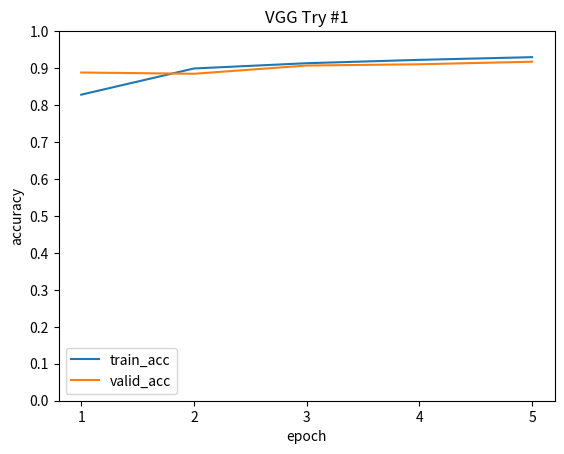
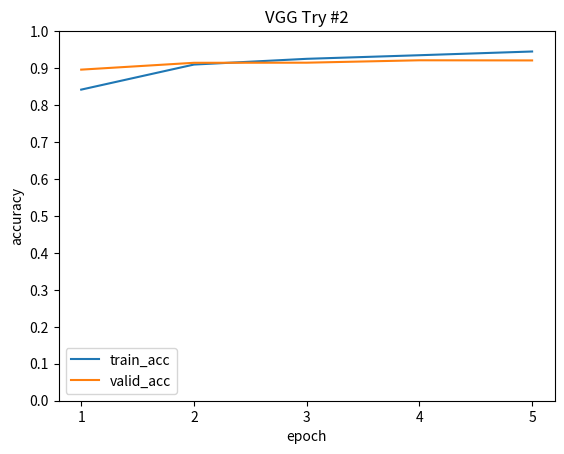
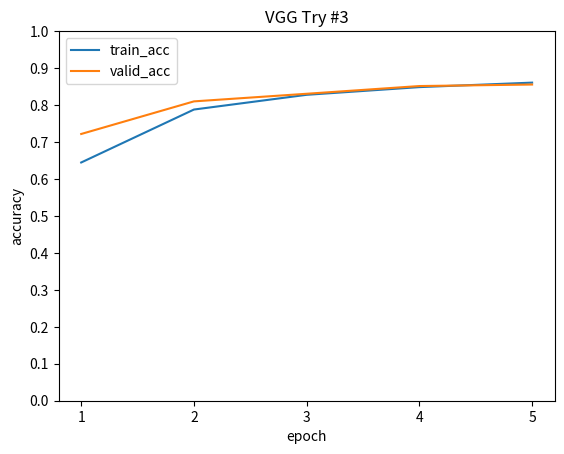
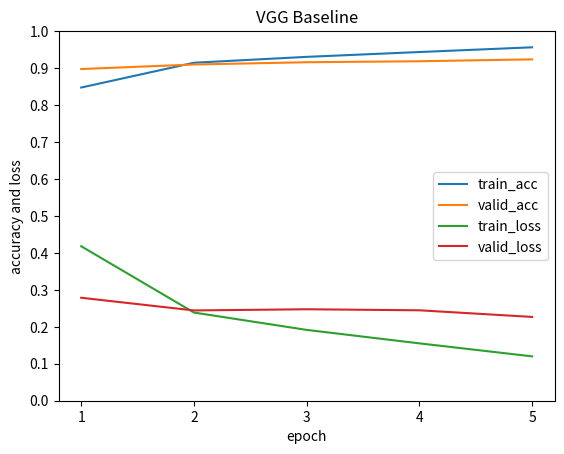

Python code for these plots, in order:
import matplotlib.pyplot as plt
import numpy as np


x = [i for i in range(1, 6)]


'''
100%|██████████| 1875/1875 [12:12<00:00,  2.56it/s]
train Accuracy: 0.82805
100%|██████████| 313/313 [01:00<00:00,  5.20it/s]
valid Accuracy: 0.888
100%|██████████| 1875/1875 [12:03<00:00,  2.59it/s]
train Accuracy: 0.8989166666666667
100%|██████████| 313/313 [01:01<00:00,  5.11it/s]
valid Accuracy: 0.8846
100%|██████████| 1875/1875 [12:03<00:00,  2.59it/s]
train Accuracy: 0.9131666666666667
100%|██████████| 313/313 [00:59<00:00,  5.24it/s]
valid Accuracy: 0.9069
100%|██████████| 1875/1875 [12:03<00:00,  2.59it/s]
train Accuracy: 0.9222666666666667
100%|██████████| 313/313 [01:01<00:00,  5.09it/s]
valid Accuracy: 0.9103
100%|██████████| 1875/1875 [12:01<00:00,  2.60it/s]
train Accuracy: 0.9295333333333333
100%|██████████| 313/313 [01:01<00:00,  5.11it/s]
valid Accuracy: 0.9172
'''
train_acc = [0.82805, 0.8989166666666667, 0.9131666666666667, 0.9222666666666667, 0.9295333333333333]
test_acc = [0.888, 0.8846, 0.9069, 0.9103, 0.9172]

fig, ax = plt.subplots()
ax.plot(x, train_acc, label='train_acc')
ax.plot(x, test_acc, label='valid_acc')
ax.set_title('VGG Try #1')
ax.set_xlabel('epoch')
ax.set_ylabel('accuracy')
ax.set_yticks(np.arange(0, 1.1, 0.1))
ax.set_xticks(range(1, 6))
ax.legend()


'''
100%|██████████| 1875/1875 [51:11<00:00,  1.64s/it]
train Accuracy: 0.8417166666666667
100%|██████████| 313/313 [01:45<00:00,  2.96it/s]
valid Accuracy: 0.8958
100%|██████████| 1875/1875 [50:59<00:00,  1.63s/it]
train Accuracy: 0.9095333333333333
100%|██████████| 313/313 [01:44<00:00,  3.00it/s]
valid Accuracy: 0.9143
100%|██████████| 1875/1875 [50:55<00:00,  1.63s/it]
train Accuracy: 0.92505
100%|██████████| 313/313 [01:44<00:00,  3.00it/s]
valid Accuracy: 0.9146
100%|██████████| 1875/1875 [50:49<00:00,  1.63s/it]
train Accuracy: 0.9347833333333333
100%|██████████| 313/313 [01:44<00:00,  3.00it/s]
valid Accuracy: 0.9211
100%|██████████| 1875/1875 [50:51<00:00,  1.63s/it]
train Accuracy: 0.94485
100%|██████████| 313/313 [01:46<00:00,  2.95it/s]
valid Accuracy: 0.9207
'''
train_acc = [0.8417166666666667, 0.9095333333333333, 0.92505, 0.9347833333333333, 0.94485]
test_acc = [0.8958, 0.9143,  0.9146, 0.9211,  0.9207]

fig, ax = plt.subplots()
ax.plot(x, train_acc, label='train_acc')
ax.plot(x, test_acc, label='valid_acc')
ax.set_title('VGG Try #2')
ax.set_xlabel('epoch')
ax.set_ylabel('accuracy')
ax.set_yticks(np.arange(0, 1.1, 0.1))
ax.set_xticks(range(1, 6))
ax.legend()


'''
100%|██████████| 1875/1875 [12:17<00:00,  2.54it/s]
train Accuracy: 0.6445666666666666
100%|██████████| 313/313 [00:59<00:00,  5.22it/s]
valid Accuracy: 0.7217
100%|██████████| 1875/1875 [12:08<00:00,  2.57it/s]
train Accuracy: 0.7878333333333334
100%|██████████| 313/313 [00:59<00:00,  5.25it/s]
valid Accuracy: 0.8099
100%|██████████| 1875/1875 [12:05<00:00,  2.58it/s]
train Accuracy: 0.8276833333333333
100%|██████████| 313/313 [00:59<00:00,  5.25it/s]
valid Accuracy: 0.8305
100%|██████████| 1875/1875 [12:04<00:00,  2.59it/s]
train Accuracy: 0.8485
100%|██████████| 313/313 [01:00<00:00,  5.20it/s]
valid Accuracy: 0.8514
100%|██████████| 1875/1875 [12:04<00:00,  2.59it/s]
train Accuracy: 0.8606333333333334
100%|██████████| 313/313 [00:59<00:00,  5.25it/s]
valid Accuracy: 0.8555
'''
train_acc = [0.6445666666666666, 0.7878333333333334, 0.8276833333333333, 0.8485, 0.8606333333333334]
test_acc = [0.7217, 0.8099, 0.8305, 0.8514, 0.8555]

fig, ax = plt.subplots()
ax.plot(x, train_acc, label='train_acc')
ax.plot(x, test_acc, label='valid_acc')
ax.set_title('VGG Try #3')
ax.set_xlabel('epoch')
ax.set_ylabel('accuracy')
ax.set_yticks(np.arange(0, 1.1, 0.1))
ax.set_xticks(range(1, 6))
ax.legend()


train_loss = [0.41793229742646215, 0.23858909827222427, 0.19162874861483772, 0.1552065553434814, 0.12001222678354631]
valid_loss = [0.27857588680264667, 0.24428160998006218, 0.24746710313751866, 0.24466085340827703, 0.22671007265310034]
train_acc = [0.8473666666666667, 0.91445, 0.93035, 0.9434333333333333, 0.9562]
valid_acc = [0.8974, 0.9097, 0.9158, 0.9185, 0.9236]
fig, ax = plt.subplots()
ax.plot(x, train_acc, label='train_acc')
ax.plot(x, valid_acc, label='valid_acc')
ax.plot(x, train_loss, label='train_loss')
ax.plot(x, valid_loss, label='valid_loss')
ax.set_title('VGG Baseline')
ax.set_xlabel('epoch')
ax.set_ylabel('accuracy and loss')
ax.set_yticks(np.arange(0, 1.1, 0.1))
ax.set_xticks(range(1, 6))
ax.legend()


plt.show()
